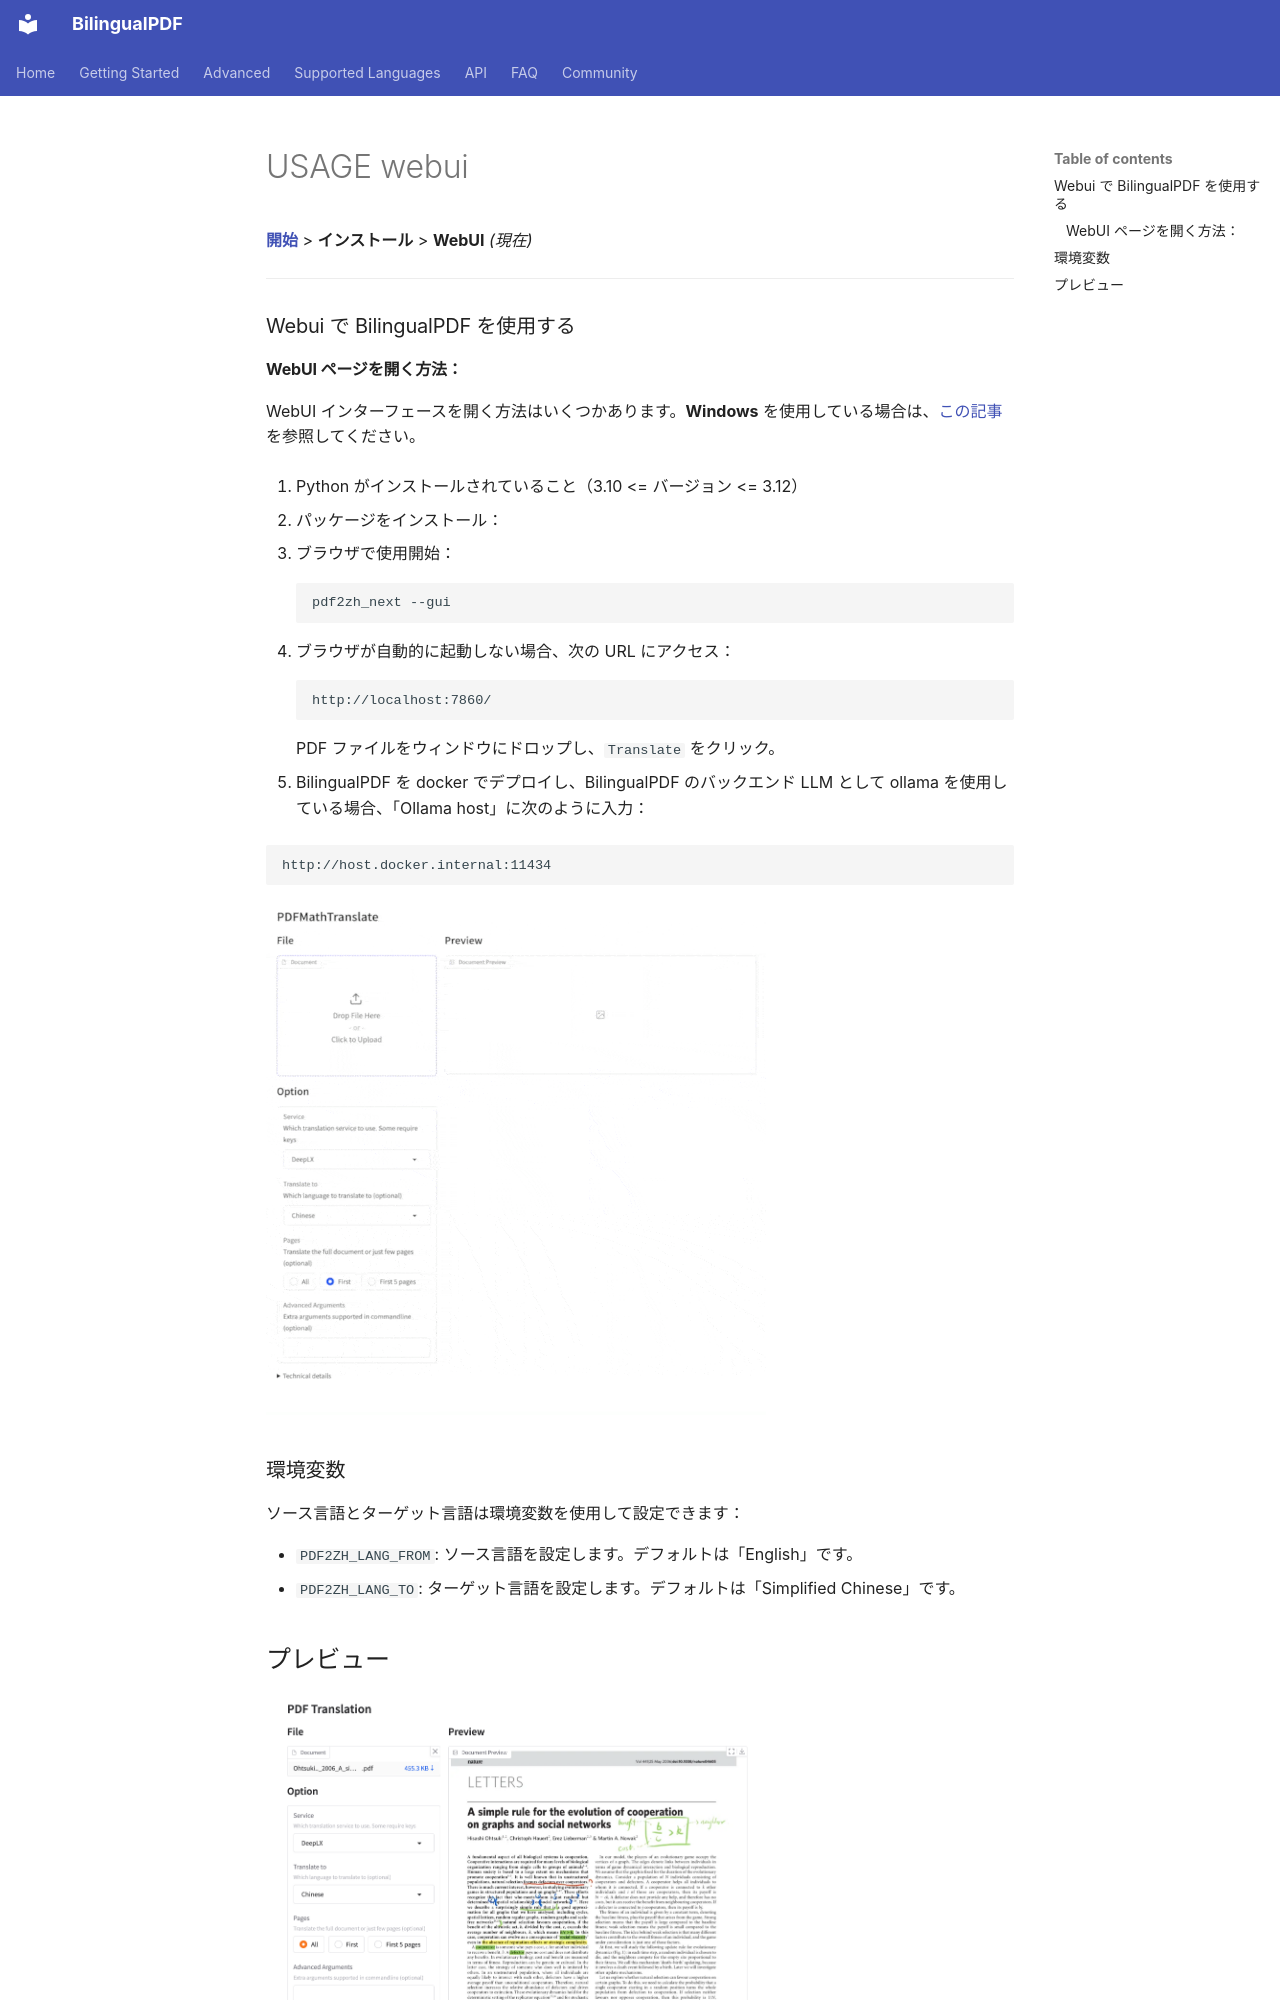

repository: OpenX123/BilingualPDF · page: ja/getting-started/USAGE_webui.html · generator: mkdocs

[**開始**](./getting-started.md) > **インストール** > **WebUI** _(現在)_

---

### Webui で BilingualPDF を使用する

#### WebUI ページを開く方法：

WebUI インターフェースを開く方法はいくつかあります。**Windows** を使用している場合は、[この記事](./INSTALLATION_winexe.md) を参照してください。

1. Python がインストールされていること（3.10 <= バージョン <= 3.12）

2. パッケージをインストール：

3. ブラウザで使用開始：

    ```bash
    pdf2zh_next --gui
    ```

4. ブラウザが自動的に起動しない場合、次の URL にアクセス：

    ```bash
    http://localhost:7860/
    ```

    PDF ファイルをウィンドウにドロップし、`Translate` をクリック。

5. BilingualPDF を docker でデプロイし、BilingualPDF のバックエンド LLM として ollama を使用している場合、「Ollama host」に次のように入力：

   ```bash
   http://host.docker.internal:11434
   ```

<!-- <img src="./../../images/gui.gif" width="500"/> -->
<img src='./../../images/gui.gif' width="500"/>
